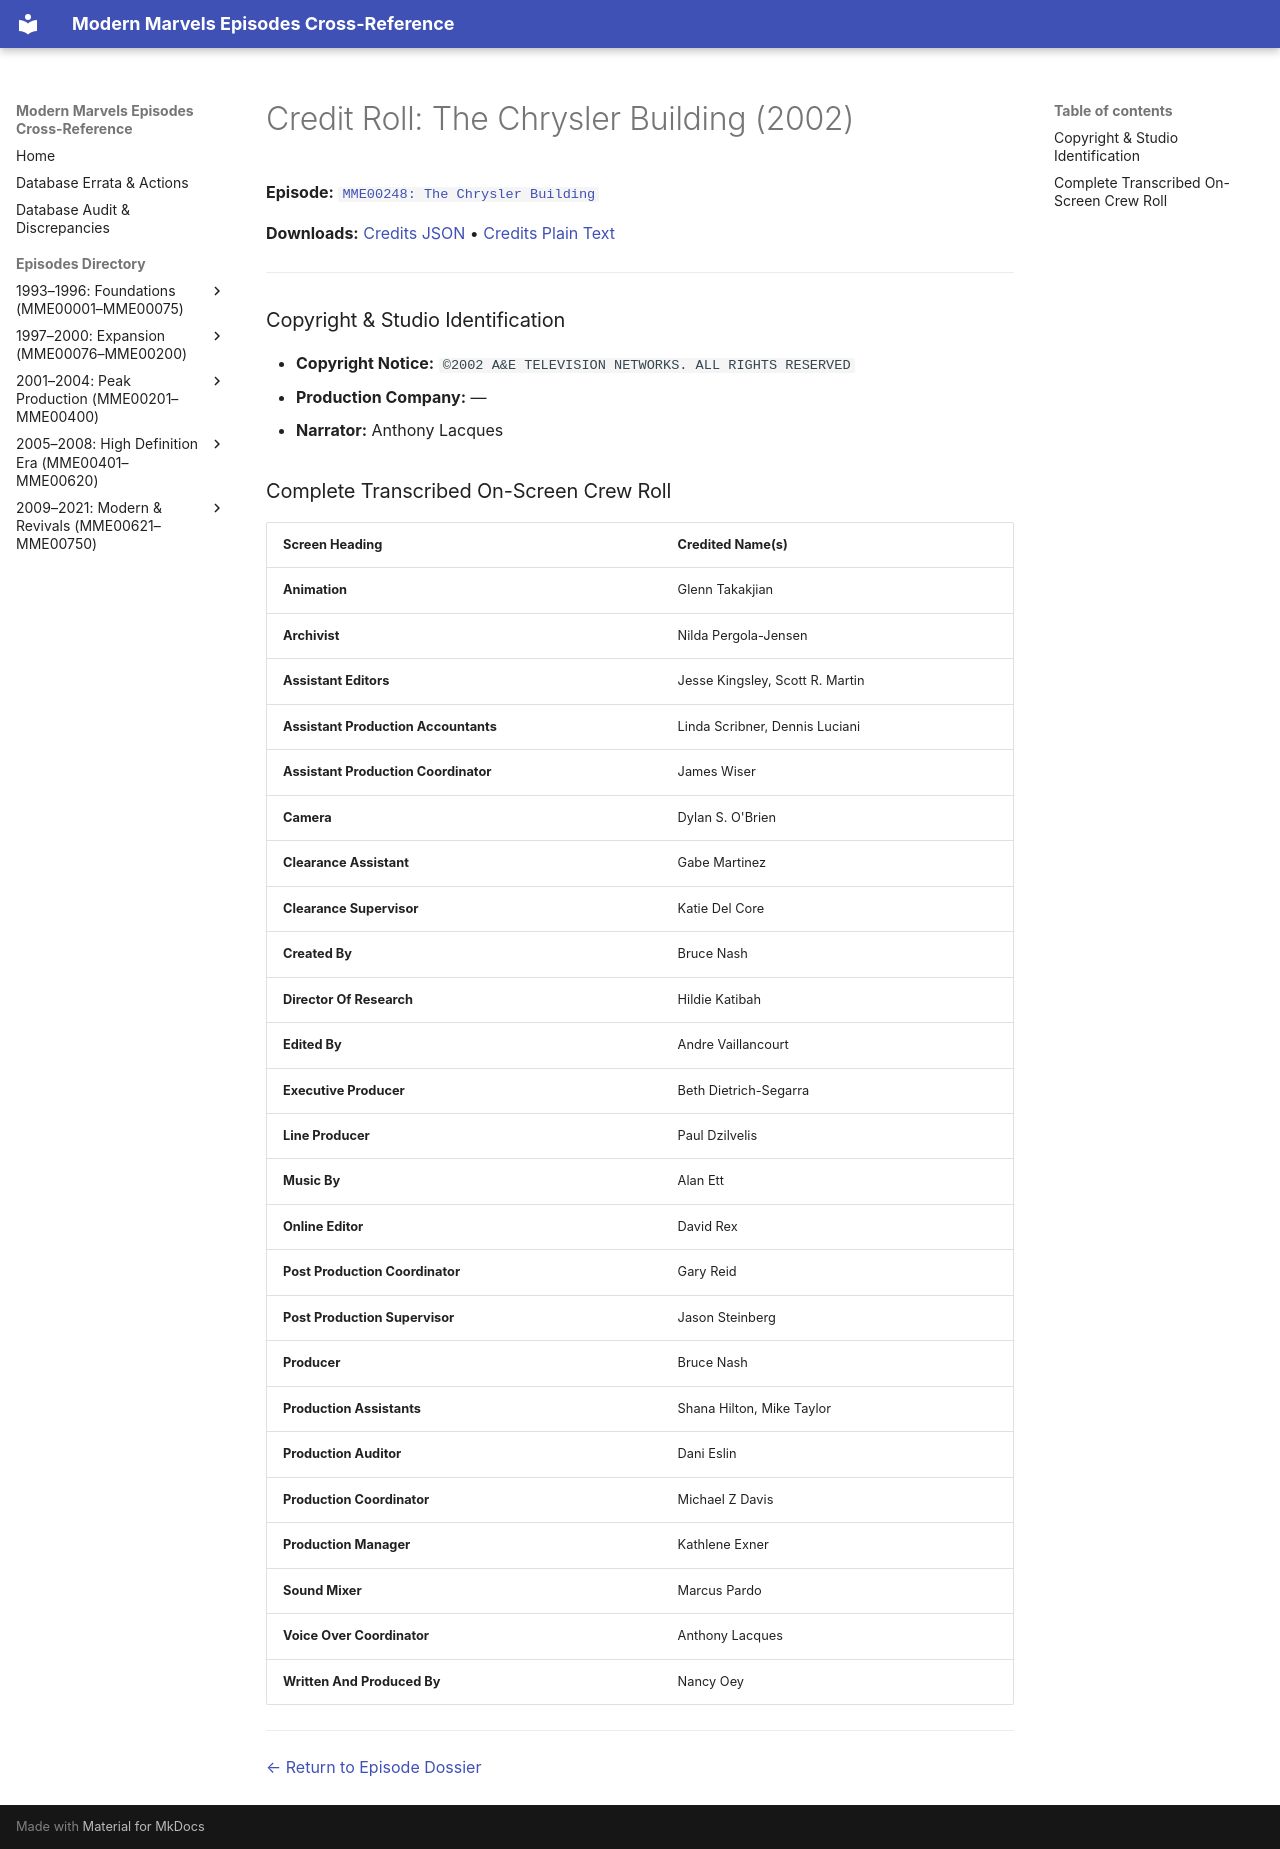

repository: ModernMarvelsFan/ModernMarvels · page: credits/MME00248-credits/index.html · generator: mkdocs

# Credit Roll: The Chrysler Building (2002)
**Episode:** [`MME00248: The Chrysler Building`](../episodes/MME00248.md)

**Downloads:** [Credits JSON](json/MME00248-credits.json) • [Credits Plain Text](txt/MME00248-credits.txt)

---

### Copyright & Studio Identification
* **Copyright Notice:** `©2002 A&E TELEVISION NETWORKS. ALL RIGHTS RESERVED`
* **Production Company:** —
* **Narrator:** Anthony Lacques

### Complete Transcribed On-Screen Crew Roll

| Screen Heading | Credited Name(s) |
| :--- | :--- |
| **Animation** | Glenn Takakjian |
| **Archivist** | Nilda Pergola-Jensen |
| **Assistant Editors** | Jesse Kingsley, Scott R. Martin |
| **Assistant Production Accountants** | Linda Scribner, Dennis Luciani |
| **Assistant Production Coordinator** | James Wiser |
| **Camera** | Dylan S. O'Brien |
| **Clearance Assistant** | Gabe Martinez |
| **Clearance Supervisor** | Katie Del Core |
| **Created By** | Bruce Nash |
| **Director Of Research** | Hildie Katibah |
| **Edited By** | Andre Vaillancourt |
| **Executive Producer** | Beth Dietrich-Segarra |
| **Line Producer** | Paul Dzilvelis |
| **Music By** | Alan Ett |
| **Online Editor** | David Rex |
| **Post Production Coordinator** | Gary Reid |
| **Post Production Supervisor** | Jason Steinberg |
| **Producer** | Bruce Nash |
| **Production Assistants** | Shana Hilton, Mike Taylor |
| **Production Auditor** | Dani Eslin |
| **Production Coordinator** | Michael Z Davis |
| **Production Manager** | Kathlene Exner |
| **Sound Mixer** | Marcus Pardo |
| **Voice Over Coordinator** | Anthony Lacques |
| **Written And Produced By** | Nancy Oey |

---
[← Return to Episode Dossier](../episodes/MME00248.md)
